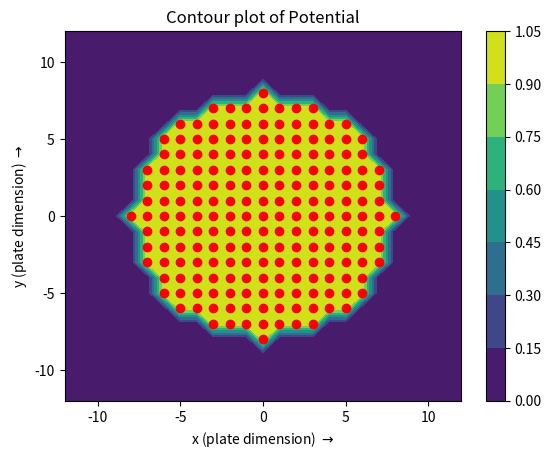
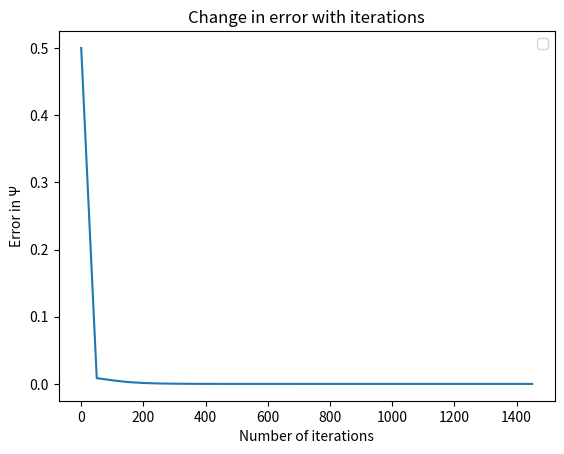
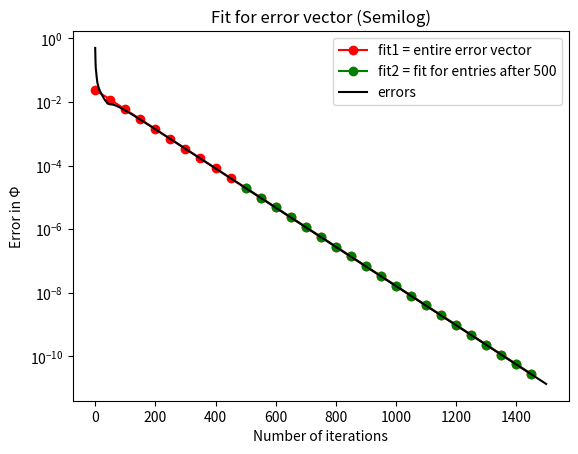
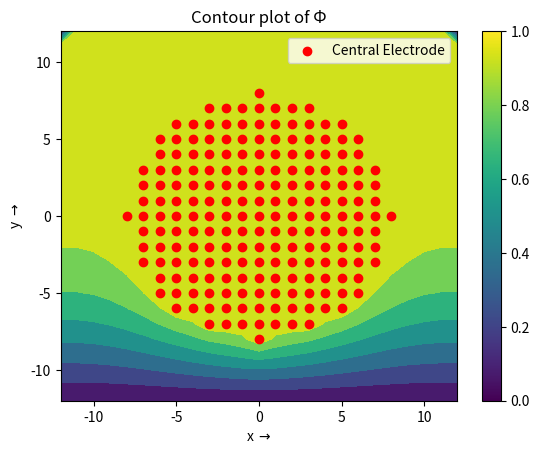
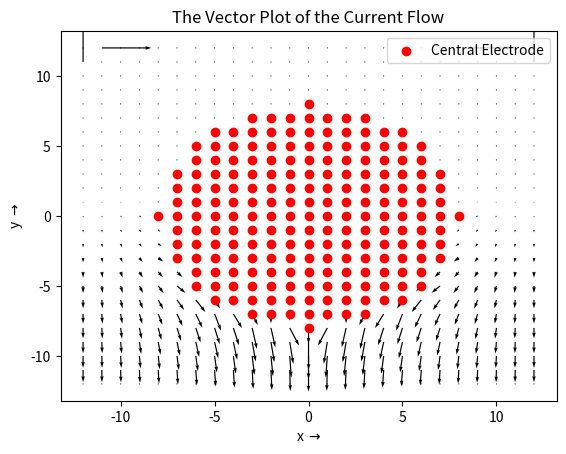

Recreate these plots in Python, in order.
"""
           Applied Programming Lab EE2703
        ____________________________________
        Assignment 5: The Resistor Problem
        Submitted by
          Ayush Mukund Jamdar
          EE20B018

"""

from sys import argv, exit
import mpl_toolkits.mplot3d.axes3d as p3
from matplotlib.pyplot import *
import argparse
import numpy as np


# reference for commandline argument parsing
# https://docs.python.org/3/library/argparse.html
parser = argparse.ArgumentParser(description='Processing plate data and number of iterations')
parser.add_argument('--Nx', type=int, default=25, help='size of plate along x')
parser.add_argument('--Ny', type=int, default=25, help='size of plate along y')
parser.add_argument('--radius', type=int, default=8, help='radius of central lead')
parser.add_argument('--Niter', type=int, default=1500, help='Number of iterations')
args = parser.parse_args()

Nx = args.Nx  # number of points taken along x in units
Ny = args.Ny  # number of points taken along y in units
radius = args.radius  # radius of central lead in units
Niter = args.Niter  # number of iterations to perform

# plate dimension is 1 cm by 1 cm

phi = np.zeros((Ny, Nx))
# integer points are taken because phi[i, j] represents the potential
# at the point(i,j)
x = np.linspace(-((Nx-1)//2), Nx//2, Nx)
y = np.linspace(-((Ny-1)//2), Ny//2, Ny)
X, Y = np.meshgrid(x, y)

ii = np.where(X**2 + Y**2 <= (radius**2))
# ii will have two columns,
# one giving the x-coordinate and the second the y-coordinate

phi[ii] = 1.0  # set potential of these points to 1

# making a contour plot for this
# note that origin of the coordinates is at the plate's center
# reference https://python-course.eu/numerical-programming/contour-plots-with-matplotlib.php
# reference https://matplotlib.org/2.0.2/examples/color/colormaps_reference.html
contourf(x, y, phi)  # plot x coordinates of the plate on x axis
colorbar()
scatter(X[ii], Y[ii], c='r', marker='o')
xlabel(r'x (plate dimension) $\rightarrow$')
ylabel(r'y (plate dimension) $\rightarrow$')
title("Contour plot of Potential")
show()


#  PART 2: Perform the iteration and update potential
oldphi = phi.copy()
errors = np.zeros(Niter)

for k in range(Niter):
    oldphi = phi.copy()
    '''
    # first iterating over every row 
    for i in range(1, Ny-1):  # interior nodes
        # iterating over every column
        for j in range(1, Nx-1):
            phi[i,j] = (phi[i,j-1]+phi[i,j+1]+phi[i-1,j]+phi[i+1,j])/4
    errors[k] = (abs.(phi-oldphi)).max()
    '''
    # using python subarrays
    left_neighbours = phi[1:-1, 0:-2]
    right_neighbours = phi[1:-1, 2:]
    top_neighbours = phi[0:-2, 1:-1]
    bottom_neighbours = phi[2:, 1:-1]
    phi[1:-1, 1:-1] = (left_neighbours+right_neighbours+top_neighbours+bottom_neighbours)/4

    # assert boudaries
    phi[1:-1, 0] = phi[1:-1, 1]  # left side
    phi[1:-1, -1] = phi[1:-1, -2]  # right side
    phi[0,1:-1] = phi[1, 1:-1]  # top
    phi[ii] = 1.0
    phi[-1, :] = 0  # ground at bottom edge

    errors[k] = (abs(phi - oldphi)).max()

# plotting the error
plot(range(Niter)[::50], errors[::50])
xlabel("Number of iterations")
ylabel("Error in \u03A8")
title("Change in error with iterations")
legend()
show()


# extracting the fit
# fit 1 - the entire error vector
# logy = log A + Bx; x is 1, 2, ..., Niter
# but the first argument of the lstsq should be a NiterxNiter matrix
# so I use a diagonal matrix for x
x_fit = np.zeros((Niter, 2))
x_fit[:,0] = list(range(1, Niter+1))
x_fit[:, 1] = 1

# to check if error ever goes to zero, and plot accordingly
for i in range(Niter):
    if errors[i] == 0:
        (B, A) = np.linalg.lstsq(x_fit[:i,:], np.log(errors[:i]))[0]
        A = np.exp(A)
        semilogy(range(i)[::50], A * (np.exp(B * range(i)))[::50], 'ro-',
                 label='fit1 = entire error vector when error vanishes')
        semilogy(range(i), errors[:i], 'black', label='errors')
        xlabel("Number of iterations")
        ylabel("Error in \u03A8")
        title("Fit for error vector (Semilog) when error vanishes")
        legend()
        show()
        break


(B, A) = np.linalg.lstsq(x_fit, np.log(errors))[0]
A = np.exp(A)
# A = np.exp(np.linalg.lstsq(np.diag(x_fit), np.log(errors))[1])
semilogy(range(Niter)[::50], A * (np.exp(B * range(Niter)))[::50], 'ro-', label='fit1 = entire error vector')


# fit for error entries after the 500th iteration

Bafter500, Aafter500 = np.linalg.lstsq(x_fit[500:,:], np.log(errors[500:]))[0]
Aafter500 = np.exp(Aafter500)
semilogy(range(Niter)[500::50], Aafter500*(np.exp(Bafter500*(range(Niter)[500:])))[::50], 'go-', label='fit2 = fit for entries after 500')


# plotting the real error value
semilogy(range(Niter), errors, 'black', label='errors')
xlabel("Number of iterations")
ylabel("Error in \u03A6")
title("Fit for error vector (Semilog)")
legend()
show()


# Surface plot of potential
fig1=figure(4) # open a new figure
ax=p3.Axes3D(fig1) # Axes3D is the means to do a surface plot

# print(X.shape, Y.shape, phi.T.shape)
surf = ax.plot_surface(X, Y, phi, rstride=1, cstride=1, cmap=cm.jet, label='Potential')
# Setting a stride to zero causes the data to be not sampled in the corresponding direction,
# producing a 3D line plot rather than a wireframe plot.
xlabel(r'x $\rightarrow$')
ylabel(r'y $\rightarrow$')
title('The 3-D surface plot of the potential')
show()

# contour plot of potential
contourf(X, -Y, phi)
scatter(X[ii], Y[ii], c='r', marker='o', label='Central Electrode')
colorbar()
xlabel(r'x $\rightarrow$')
ylabel(r'y $\rightarrow$')
title('Contour plot of \u03A6')
legend()
show()

# vector plot of current
Jx = np.zeros((Ny, Nx))  # since x current along parallel sides is 0
Jx[:, 1:-1] = (phi[:, :-2] - phi[:, 2:])/2

Jy = np.zeros((Ny, Nx))  # since y current along top and bottom sides is 0
Jy[1:-1, :] = (phi[:-2, :] - phi[2:, :])/2

print("Jx.shape = {}, Jy.shape = {}".format(Jx.shape, Jy.shape))
quiver(x, y, -Jx[::-1, :], -Jy[::-1, :], scale=5)
scatter(X[ii], Y[ii], c='r', marker='o', label='Central Electrode')
legend()
xlabel(r'x $\rightarrow$')
ylabel(r'y $\rightarrow$')
title("The Vector Plot of the Current Flow")
show()
